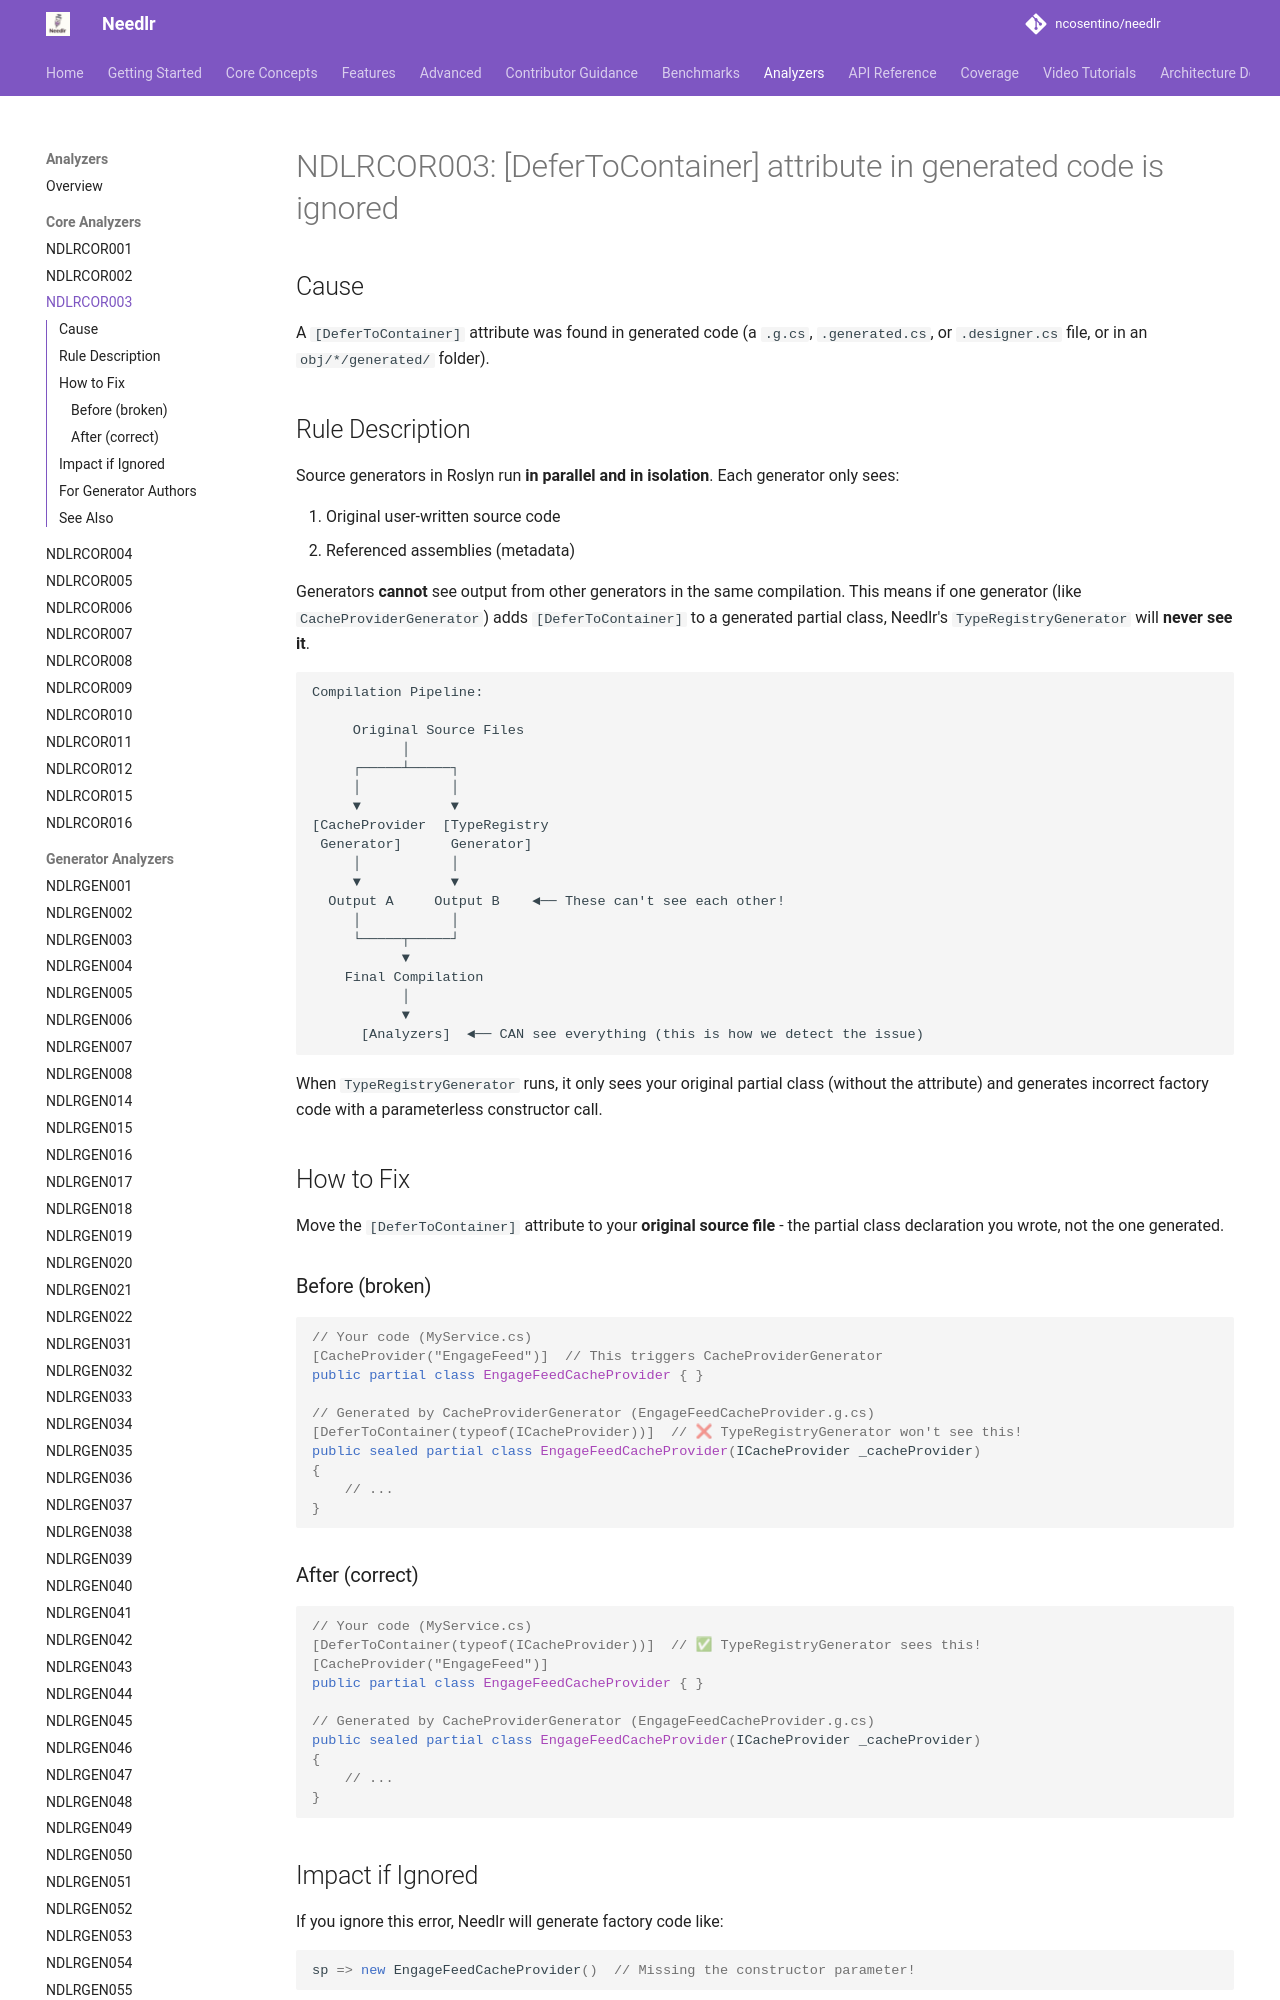

repository: ncosentino/needlr · page: analyzers/NDLRCOR003/index.html · generator: mkdocs

# NDLRCOR003: [DeferToContainer] attribute in generated code is ignored

## Cause

A `[DeferToContainer]` attribute was found in generated code (a `.g.cs`, `.generated.cs`, or `.designer.cs` file, or in an `obj/*/generated/` folder).

## Rule Description

Source generators in Roslyn run **in parallel and in isolation**. Each generator only sees:

1. Original user-written source code
2. Referenced assemblies (metadata)

Generators **cannot** see output from other generators in the same compilation. This means if one generator (like `CacheProviderGenerator`) adds `[DeferToContainer]` to a generated partial class, Needlr's `TypeRegistryGenerator` will **never see it**.

```
Compilation Pipeline:

     Original Source Files
           │
     ┌─────┴─────┐
     │           │
     ▼           ▼
[CacheProvider  [TypeRegistry
 Generator]      Generator]
     │           │
     ▼           ▼
  Output A     Output B    ◄── These can't see each other!
     │           │
     └─────┬─────┘
           ▼
    Final Compilation
           │
           ▼
      [Analyzers]  ◄── CAN see everything (this is how we detect the issue)
```

When `TypeRegistryGenerator` runs, it only sees your original partial class (without the attribute) and generates incorrect factory code with a parameterless constructor call.

## How to Fix

Move the `[DeferToContainer]` attribute to your **original source file** - the partial class declaration you wrote, not the one generated.

### Before (broken)

```csharp
// Your code (MyService.cs)
[CacheProvider("EngageFeed")]  // This triggers CacheProviderGenerator
public partial class EngageFeedCacheProvider { }

// Generated by CacheProviderGenerator (EngageFeedCacheProvider.g.cs)
[DeferToContainer(typeof(ICacheProvider))]  // ❌ TypeRegistryGenerator won't see this!
public sealed partial class EngageFeedCacheProvider(ICacheProvider _cacheProvider)
{
    // ...
}
```

### After (correct)

```csharp
// Your code (MyService.cs)
[DeferToContainer(typeof(ICacheProvider))]  // ✅ TypeRegistryGenerator sees this!
[CacheProvider("EngageFeed")]
public partial class EngageFeedCacheProvider { }

// Generated by CacheProviderGenerator (EngageFeedCacheProvider.g.cs)
public sealed partial class EngageFeedCacheProvider(ICacheProvider _cacheProvider)
{
    // ...
}
```
